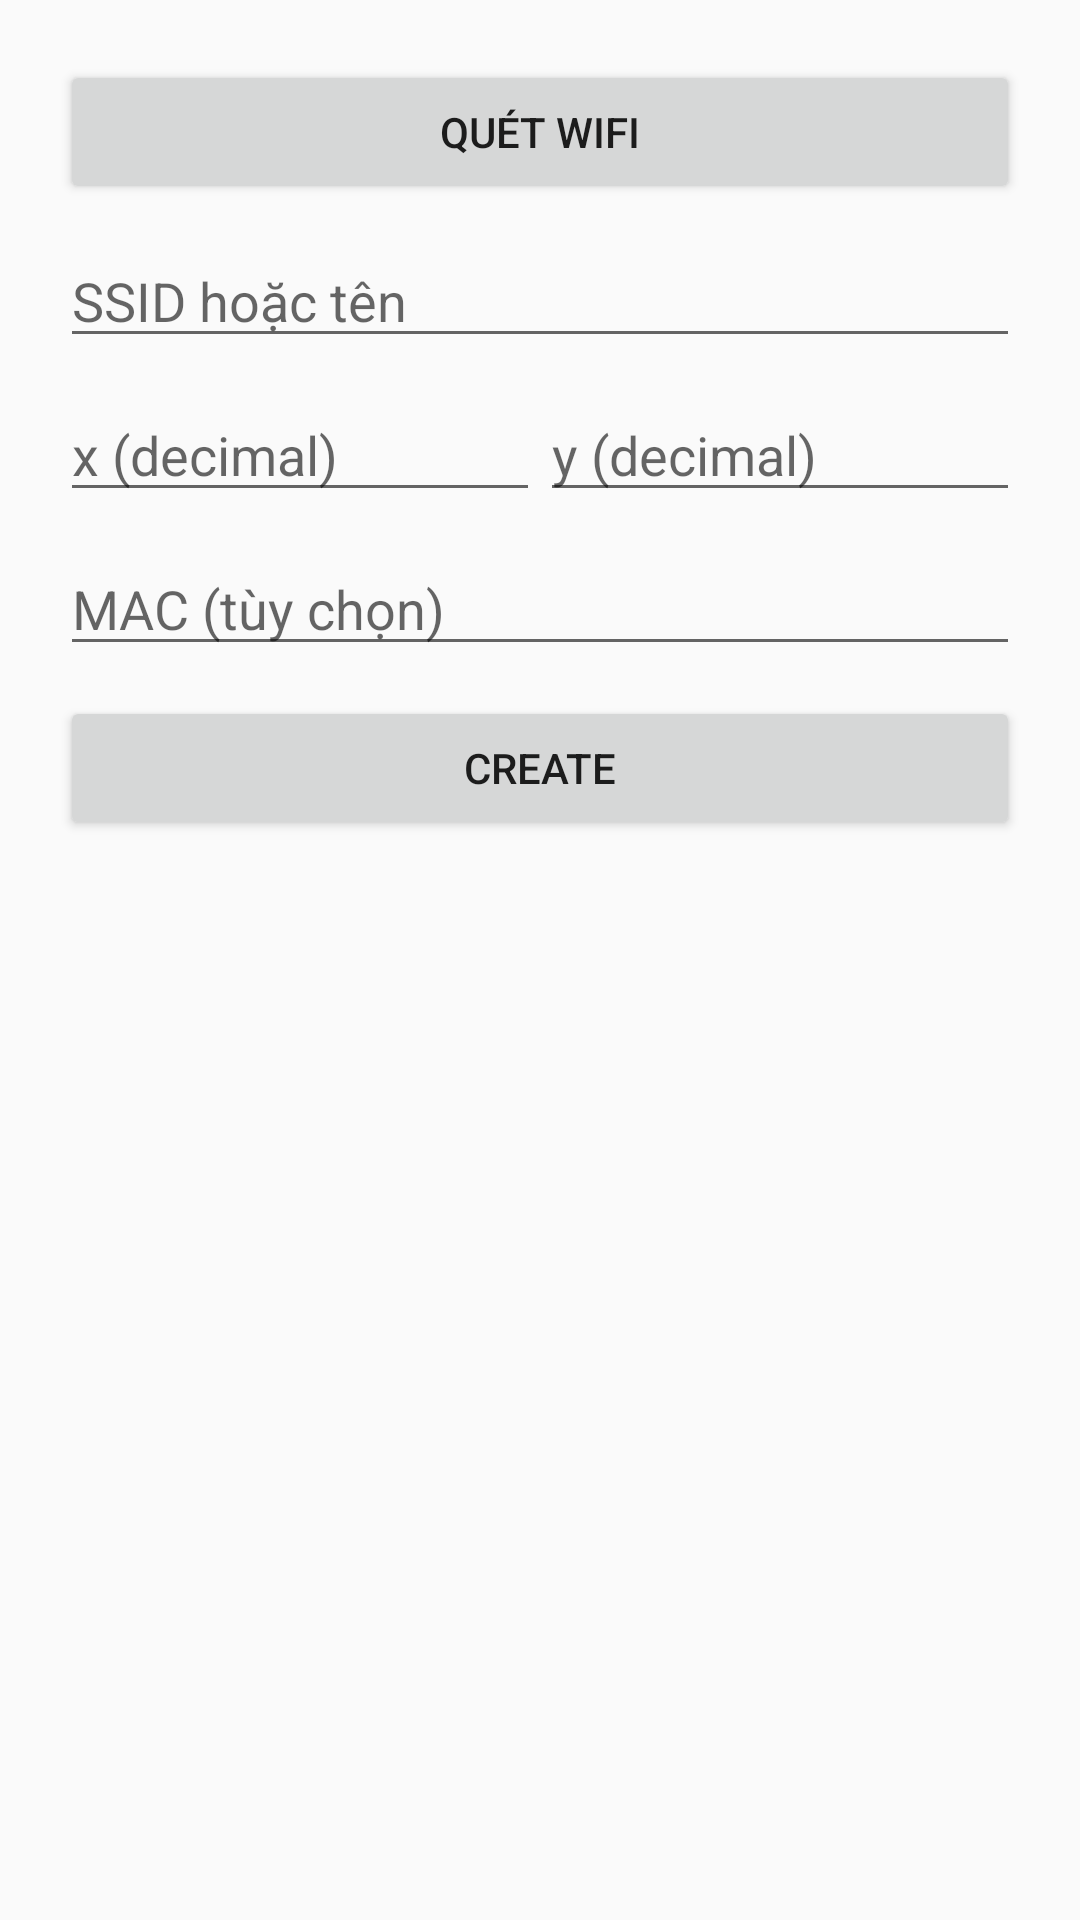

This screen was rendered from an Android layout file. Write that file and the resources it references.
<!-- AndroidManifest.xml: application theme AppTheme -->
<!-- res/layout/activity_add_access_point.xml -->
<?xml version="1.0" encoding="utf-8"?>
<LinearLayout xmlns:android="http://schemas.android.com/apk/res/android"
    android:layout_width="match_parent"
    android:layout_height="match_parent"
    android:orientation="vertical">

    <ScrollView
        android:layout_width="match_parent"
        android:layout_height="wrap_content">

        <LinearLayout
            android:layout_width="match_parent"
            android:layout_height="wrap_content"
            android:orientation="vertical"
            android:padding="20dp">

            <Button
                android:id="@+id/bn_ap_scan"
                android:layout_width="match_parent"
                android:layout_height="wrap_content"
                android:text="Quét wifi" />

            <EditText
                android:id="@+id/et_ap_name"
                android:layout_width="match_parent"
                android:layout_height="wrap_content"
                android:layout_marginTop="10dp"
                android:hint="SSID hoặc tên"
                android:inputType="text"
                android:lines="1"
                android:maxLength="50" />

            <EditText
                android:id="@+id/et_ap_desc"
                android:layout_width="match_parent"
                android:layout_height="wrap_content"
                android:layout_marginTop="10dp"
                android:hint="Description"
                android:visibility="gone"
                android:inputType="text"
                android:lines="3"
                android:maxLength="250" />

            <LinearLayout
                android:layout_width="match_parent"
                android:layout_height="wrap_content"
                android:layout_marginTop="10dp"
                android:orientation="horizontal">

                <EditText
                    android:id="@+id/et_ap_x"
                    android:layout_width="0dp"
                    android:layout_height="wrap_content"
                    android:layout_weight="1"
                    android:hint="x (decimal)"
                    android:inputType="numberDecimal"
                    android:lines="1"
                    android:maxLength="10" />

                <EditText
                    android:id="@+id/et_ap_y"
                    android:layout_width="0dp"
                    android:layout_height="wrap_content"
                    android:layout_weight="1"
                    android:hint="y (decimal)"
                    android:inputType="numberDecimal"
                    android:lines="1"
                    android:maxLength="10" />

            </LinearLayout>

            <EditText
                android:id="@+id/et_ap_mac"
                android:layout_width="match_parent"
                android:layout_height="wrap_content"
                android:layout_marginTop="10dp"
                android:hint="MAC (tùy chọn)"
                android:inputType="text"
                android:lines="1"
                android:maxLength="50" />

            <Button
                android:id="@+id/bn_ap_create"
                android:layout_width="match_parent"
                android:layout_height="wrap_content"
                android:layout_marginTop="10dp"
                android:text="Create" />
        </LinearLayout>
    </ScrollView>
</LinearLayout>
<!-- resources referenced by this layout -->
<resources>
  <style name="AppTheme" parent="Theme.AppCompat.Light.DarkActionBar">
          
          <item name="colorPrimary">@color/colorPrimary</item>
          <item name="colorPrimaryDark">@color/colorPrimaryDark</item>
          <item name="colorAccent">@color/colorAccent</item>
      </style>
  <!-- not gathered from this repository: default colours our renderer supplied (Android Studio template values) -->
  <color name="colorPrimary">#FF6200EE</color>
  <color name="colorPrimaryDark">#FF3700B3</color>
  <color name="colorAccent">#FF03DAC5</color>
</resources>
